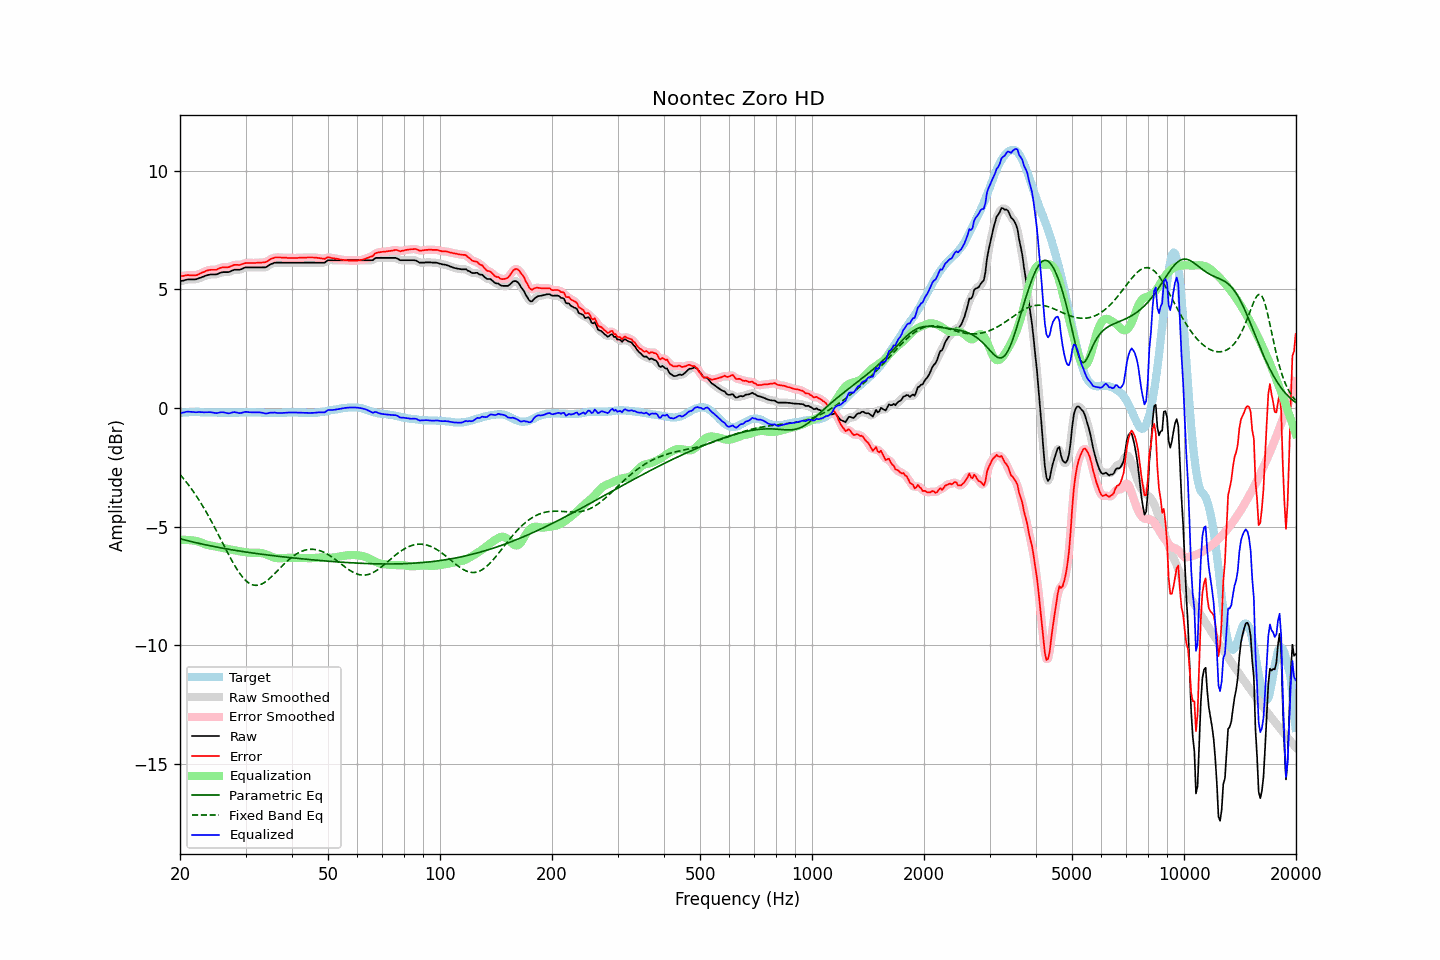

Values plotted in this chart, from the file beside it:
frequency, raw, error, smoothed, error_smoothed, equalization, parametric_eq, fixed_band_eq, equalized_raw, equalized_smoothed, target
20.00, 5.33, 5.55, 5.33, 5.54, -5.56, -5.51, -2.81, -0.23, -0.24, -0.22
20.20, 5.35, 5.56, 5.35, 5.55, -5.56, -5.53, -2.89, -0.21, -0.21, -0.21
20.40, 5.36, 5.56, 5.37, 5.57, -5.56, -5.55, -2.97, -0.20, -0.20, -0.20
20.61, 5.38, 5.57, 5.38, 5.57, -5.56, -5.57, -3.05, -0.18, -0.18, -0.20
20.81, 5.40, 5.59, 5.40, 5.58, -5.56, -5.58, -3.13, -0.17, -0.17, -0.19
21.02, 5.41, 5.60, 5.41, 5.59, -5.57, -5.60, -3.22, -0.16, -0.16, -0.19
21.23, 5.41, 5.59, 5.41, 5.59, -5.58, -5.62, -3.31, -0.17, -0.16, -0.18
21.44, 5.41, 5.59, 5.41, 5.59, -5.58, -5.63, -3.40, -0.17, -0.17, -0.18
21.66, 5.41, 5.59, 5.41, 5.58, -5.59, -5.65, -3.50, -0.18, -0.18, -0.18
21.87, 5.41, 5.59, 5.41, 5.58, -5.59, -5.67, -3.59, -0.19, -0.18, -0.18
22.09, 5.42, 5.59, 5.42, 5.59, -5.61, -5.68, -3.70, -0.19, -0.18, -0.17
22.31, 5.44, 5.61, 5.44, 5.61, -5.62, -5.70, -3.80, -0.18, -0.18, -0.17
22.54, 5.47, 5.64, 5.47, 5.64, -5.64, -5.71, -3.90, -0.18, -0.18, -0.18
22.76, 5.49, 5.68, 5.49, 5.67, -5.67, -5.73, -4.01, -0.18, -0.18, -0.19
22.99, 5.52, 5.71, 5.52, 5.70, -5.70, -5.74, -4.12, -0.18, -0.18, -0.19
23.22, 5.54, 5.73, 5.54, 5.73, -5.73, -5.76, -4.24, -0.19, -0.19, -0.19
23.45, 5.57, 5.77, 5.57, 5.76, -5.75, -5.77, -4.35, -0.18, -0.19, -0.20
23.69, 5.59, 5.78, 5.59, 5.79, -5.77, -5.79, -4.47, -0.19, -0.18, -0.20
23.92, 5.61, 5.81, 5.61, 5.80, -5.79, -5.80, -4.59, -0.18, -0.18, -0.20
24.16, 5.62, 5.82, 5.62, 5.81, -5.80, -5.82, -4.71, -0.18, -0.19, -0.20
24.40, 5.62, 5.82, 5.62, 5.82, -5.81, -5.83, -4.84, -0.19, -0.19, -0.20
24.65, 5.62, 5.82, 5.62, 5.81, -5.83, -5.84, -4.97, -0.21, -0.21, -0.20
24.89, 5.62, 5.82, 5.62, 5.82, -5.84, -5.86, -5.10, -0.22, -0.22, -0.20
25.14, 5.63, 5.83, 5.64, 5.84, -5.85, -5.87, -5.23, -0.22, -0.22, -0.20
25.39, 5.66, 5.87, 5.66, 5.86, -5.87, -5.88, -5.36, -0.21, -0.21, -0.21
25.65, 5.69, 5.90, 5.69, 5.89, -5.88, -5.90, -5.49, -0.19, -0.19, -0.21
25.91, 5.71, 5.91, 5.71, 5.91, -5.89, -5.91, -5.62, -0.18, -0.18, -0.21
26.16, 5.72, 5.93, 5.72, 5.92, -5.91, -5.92, -5.76, -0.19, -0.19, -0.21
26.43, 5.72, 5.93, 5.72, 5.92, -5.92, -5.93, -5.89, -0.20, -0.20, -0.21
26.69, 5.72, 5.93, 5.72, 5.92, -5.94, -5.94, -6.02, -0.22, -0.22, -0.21
26.96, 5.72, 5.93, 5.72, 5.93, -5.95, -5.96, -6.15, -0.23, -0.23, -0.21
27.23, 5.74, 5.95, 5.74, 5.95, -5.96, -5.97, -6.28, -0.23, -0.22, -0.21
27.50, 5.77, 5.98, 5.77, 5.98, -5.97, -5.98, -6.40, -0.21, -0.21, -0.21
27.77, 5.80, 6.01, 5.80, 6.00, -5.99, -5.99, -6.53, -0.19, -0.19, -0.21
28.05, 5.82, 6.03, 5.81, 6.02, -6.00, -6.00, -6.64, -0.18, -0.18, -0.21
28.33, 5.82, 6.03, 5.82, 6.02, -6.01, -6.01, -6.75, -0.19, -0.19, -0.21
28.62, 5.82, 6.03, 5.82, 6.02, -6.03, -6.02, -6.86, -0.21, -0.21, -0.21
28.90, 5.82, 6.02, 5.82, 6.02, -6.04, -6.03, -6.96, -0.22, -0.22, -0.20
29.19, 5.84, 6.04, 5.84, 6.04, -6.06, -6.05, -7.05, -0.22, -0.21, -0.20
29.48, 5.87, 6.07, 5.87, 6.06, -6.07, -6.06, -7.14, -0.20, -0.20, -0.20
29.78, 5.90, 6.09, 5.90, 6.09, -6.08, -6.07, -7.22, -0.18, -0.18, -0.19
30.08, 5.92, 6.10, 5.91, 6.10, -6.09, -6.08, -7.28, -0.17, -0.17, -0.19
30.38, 5.92, 6.11, 5.92, 6.11, -6.10, -6.09, -7.34, -0.18, -0.17, -0.19
30.68, 5.92, 6.11, 5.92, 6.11, -6.10, -6.10, -7.39, -0.18, -0.18, -0.19
30.99, 5.92, 6.11, 5.92, 6.11, -6.11, -6.11, -7.43, -0.19, -0.19, -0.19
31.30, 5.92, 6.11, 5.92, 6.10, -6.11, -6.12, -7.45, -0.19, -0.19, -0.19
31.61, 5.92, 6.11, 5.92, 6.11, -6.11, -6.12, -7.47, -0.19, -0.19, -0.19
31.93, 5.92, 6.11, 5.92, 6.11, -6.11, -6.13, -7.48, -0.19, -0.19, -0.19
32.24, 5.92, 6.12, 5.92, 6.11, -6.11, -6.14, -7.48, -0.19, -0.19, -0.20
32.57, 5.92, 6.12, 5.92, 6.12, -6.11, -6.15, -7.47, -0.19, -0.19, -0.20
32.89, 5.92, 6.12, 5.92, 6.12, -6.11, -6.16, -7.45, -0.19, -0.19, -0.20
33.22, 5.92, 6.13, 5.92, 6.12, -6.12, -6.17, -7.42, -0.20, -0.21, -0.21
33.55, 5.92, 6.13, 5.92, 6.13, -6.14, -6.18, -7.38, -0.22, -0.22, -0.21
33.89, 5.92, 6.14, 5.93, 6.14, -6.16, -6.19, -7.34, -0.24, -0.23, -0.22
34.23, 5.95, 6.17, 5.95, 6.17, -6.18, -6.20, -7.29, -0.24, -0.23, -0.22
34.57, 5.99, 6.21, 5.99, 6.21, -6.21, -6.20, -7.23, -0.22, -0.22, -0.22
34.92, 6.04, 6.25, 6.03, 6.25, -6.24, -6.21, -7.17, -0.20, -0.21, -0.22
35.27, 6.07, 6.28, 6.07, 6.28, -6.27, -6.22, -7.11, -0.20, -0.20, -0.22
35.62, 6.09, 6.31, 6.10, 6.31, -6.30, -6.23, -7.05, -0.21, -0.20, -0.22
35.97, 6.12, 6.34, 6.11, 6.33, -6.32, -6.24, -6.98, -0.20, -0.20, -0.22
... 635 more rows
